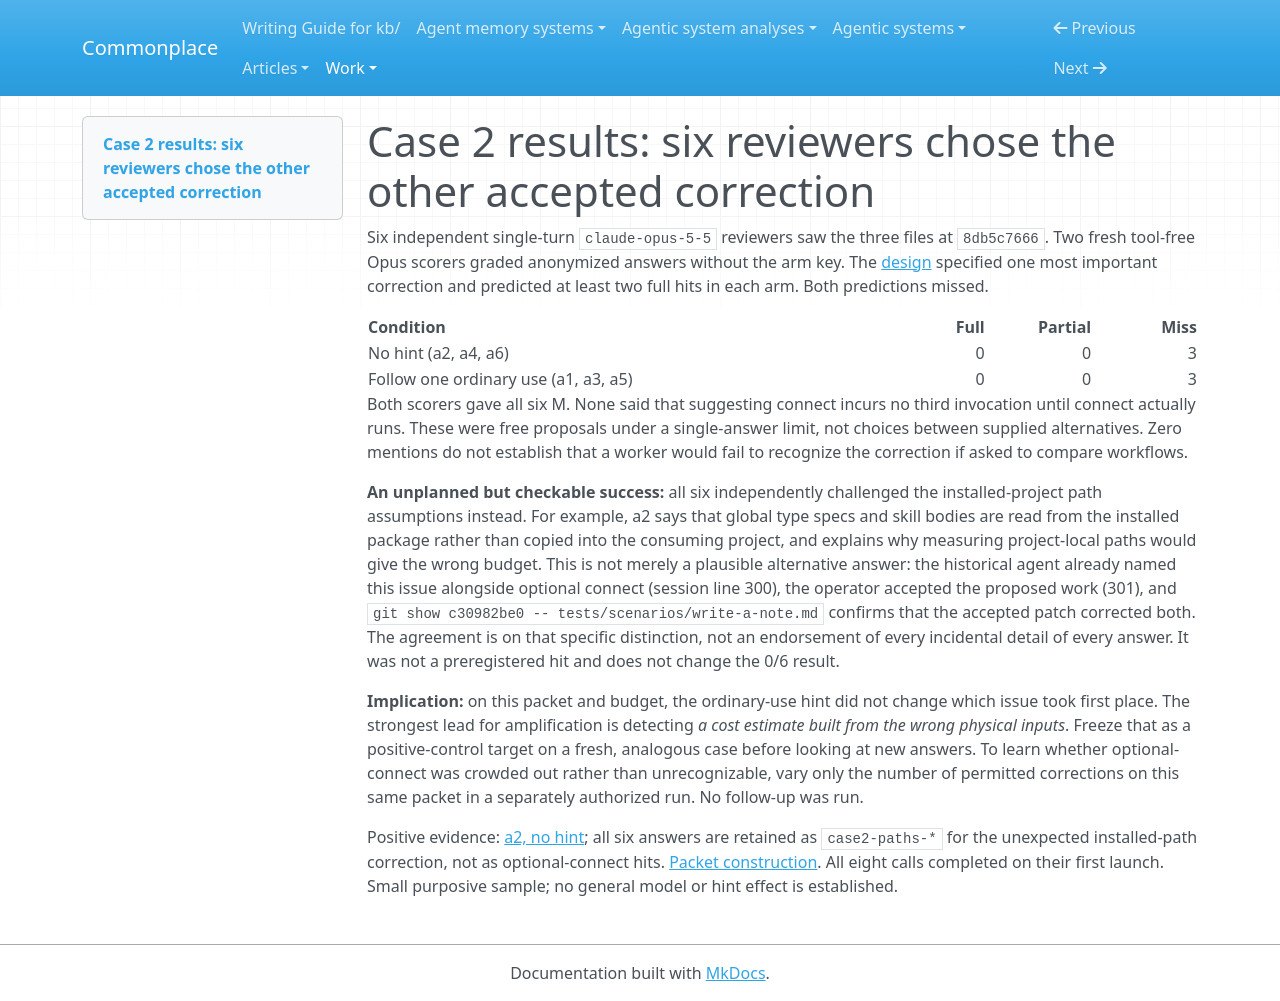

repository: zby/commonplace · page: work/replaying-operator-rulings/case-2-optional-connect/results/index.html · generator: mkdocs

# Case 2 results: six reviewers chose the other accepted correction

Six independent single-turn `claude-opus-5-5` reviewers saw the three files at `8db5c7666`. Two fresh tool-free Opus scorers graded anonymized answers without the arm key. The [design](./design.md) specified one most important correction and predicted at least two full hits in each arm. Both predictions missed.

| Condition | Full | Partial | Miss |
|---|---:|---:|---:|
| No hint (a2, a4, a6) | 0 | 0 | 3 |
| Follow one ordinary use (a1, a3, a5) | 0 | 0 | 3 |

Both scorers gave all six M. None said that suggesting connect incurs no third invocation until connect actually runs. These were free proposals under a single-answer limit, not choices between supplied alternatives. Zero mentions do not establish that a worker would fail to recognize the correction if asked to compare workflows.

**An unplanned but checkable success:** all six independently challenged the installed-project path assumptions instead. For example, a2 says that global type specs and skill bodies are read from the installed package rather than copied into the consuming project, and explains why measuring project-local paths would give the wrong budget. This is not merely a plausible alternative answer: the historical agent already named this issue alongside optional connect (session line 300), the operator accepted the proposed work (301), and `git show c30982be0 -- tests/scenarios/write-a-note.md` confirms that the accepted patch corrected both. The agreement is on that specific distinction, not an endorsement of every incidental detail of every answer. It was not a preregistered hit and does not change the 0/6 result.

**Implication:** on this packet and budget, the ordinary-use hint did not change which issue took first place. The strongest lead for amplification is detecting *a cost estimate built from the wrong physical inputs*. Freeze that as a positive-control target on a fresh, analogous case before looking at new answers. To learn whether optional-connect was crowded out rather than unrecognizable, vary only the number of permitted corrections on this same packet in a separately authorized run. No follow-up was run.

Positive evidence: [a2, no hint](../positive-evidence/case2-paths-a2.txt); all six answers are retained as `case2-paths-*` for the unexpected installed-path correction, not as optional-connect hits. [Packet construction](./run.py). All eight calls completed on their first launch. Small purposive sample; no general model or hint effect is established.
